Image classification data set "tumorous_and_nontumorous" (Codster7SH/Brain-tumore-Prediction-model on GitHub). Class labels (2): non-tumorous, tumorous.

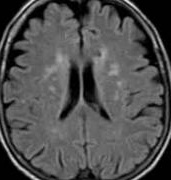
Label: non-tumorous

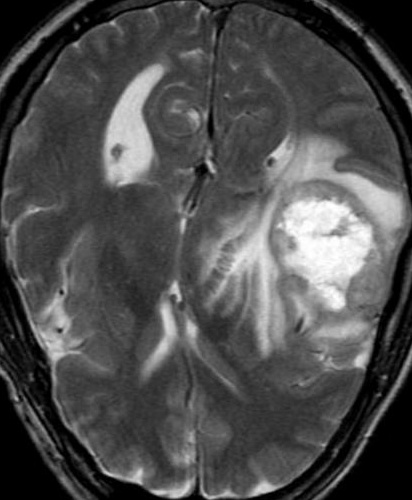
Label: tumorous

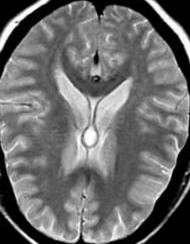
Label: tumorous

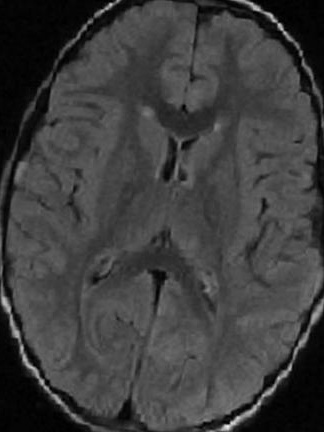
Label: non-tumorous

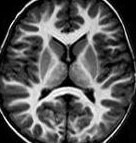
Label: non-tumorous

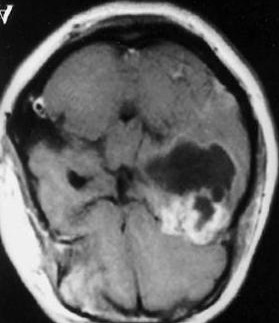
Label: tumorous
